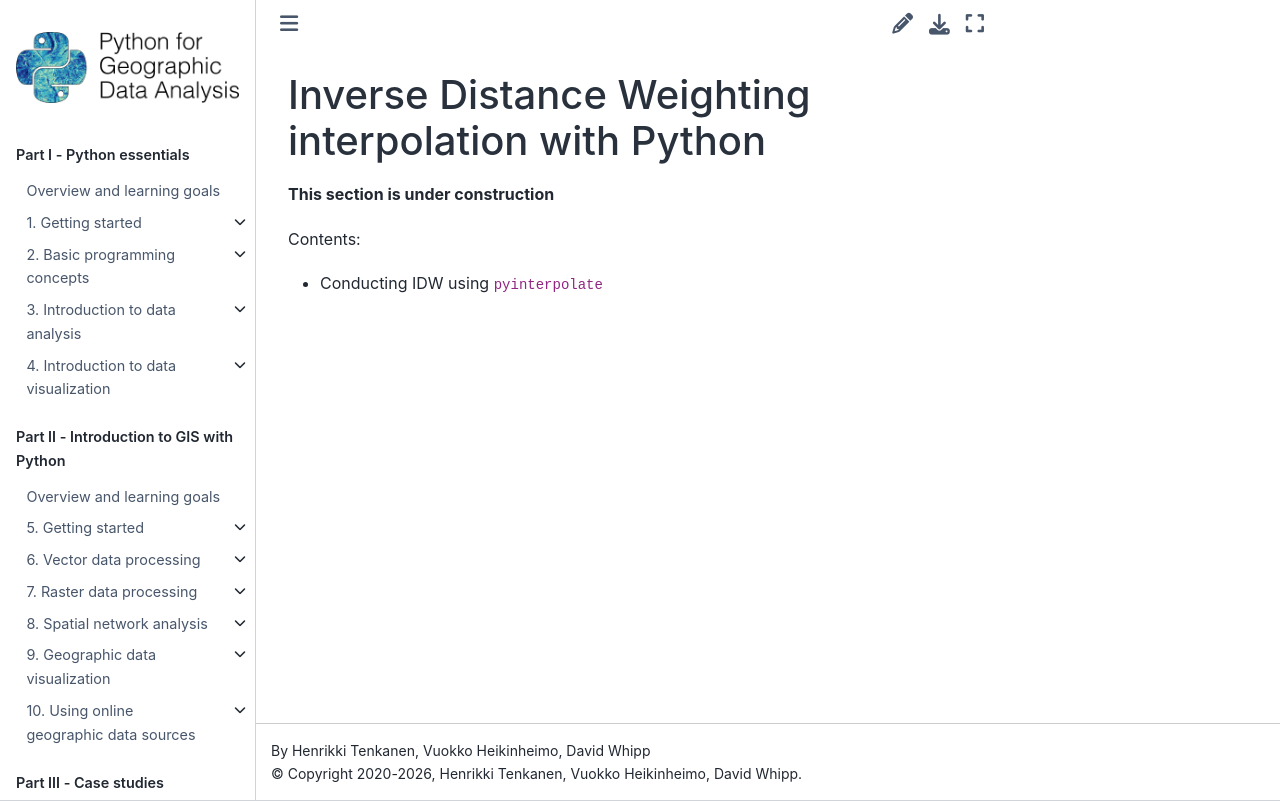

repository: Python-GIS-book/site · page: part3/chapter-10/md/01-inverse-distance-weighting.html · generator: sphinx

---
jupyter:
  jupytext:
    text_representation:
      extension: .md
      format_name: markdown
      format_version: '1.3'
      jupytext_version: 1.11.5
  kernelspec:
    display_name: Python 3 (ipykernel)
    language: python
    name: python3
---

# Inverse Distance Weighting interpolation with Python

**This section is under construction**

Contents:

- Conducting IDW using `pyinterpolate` 
